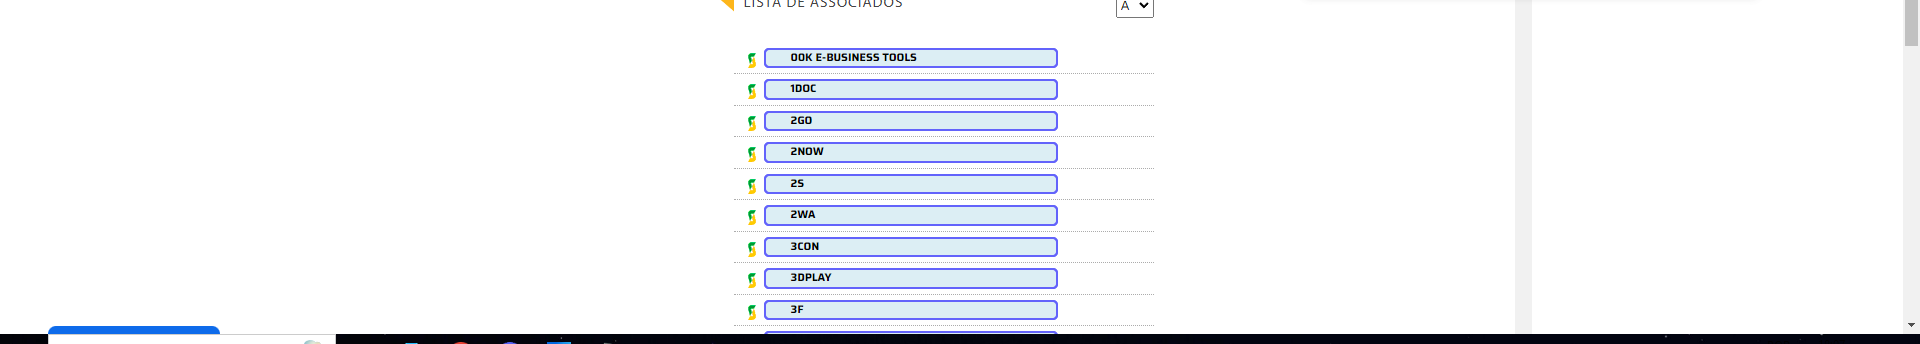
Workflow: Main

Step 1: get-text

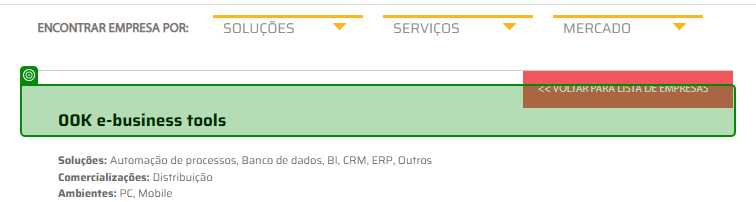
Step 2: check

Step 3: get-text from '00K e-business tools' (same screen as step 2)

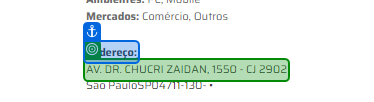
Step 4: check

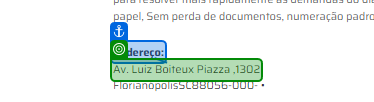
Step 5: get-text from 'Endereço'